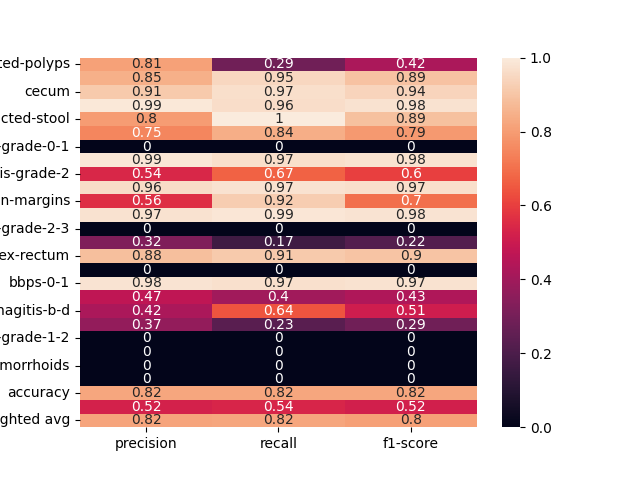

Source data for this figure (header and first rows):
, precision, recall, f1-score
dyed-lifted-polyps, 0.8113, 0.2867, 0.4236
instrument, 0.8462, 0.9462, 0.8934
cecum, 0.9125, 0.9669, 0.9389
polyp, 0.9902, 0.9619, 0.9758
impacted-stool, 0.8, 1.0, 0.8889
z-line, 0.7468, 0.8429, 0.7919
ulcerative-colitis-grade-0-1, 0.0, 0.0, 0.0
bbps-2-3, 0.9881, 0.9651, 0.9765
ulcerative-colitis-grade-2, 0.5422, 0.6716, 0.6
retroflex-stomach, 0.9573, 0.9739, 0.9655
dyed-resection-margins, 0.5615, 0.9195, 0.6972
pylorus, 0.9737, 0.9867, 0.9801
ulcerative-colitis-grade-2-3, 0.0, 0.0, 0.0
esophagitis-a, 0.3226, 0.1667, 0.2198
retroflex-rectum, 0.8833, 0.9138, 0.8983
barretts-short-segment, 0.0, 0.0, 0.0
bbps-0-1, 0.9792, 0.9691, 0.9741
ulcerative-colitis-grade-3, 0.4706, 0.4, 0.4324
esophagitis-b-d, 0.4237, 0.641, 0.5102
ulcerative-colitis-grade-1, 0.3684, 0.2333, 0.2857
ulcerative-colitis-grade-1-2, 0.0, 0.0, 0.0
barretts, 0.0, 0.0, 0.0
hemorrhoids, 0.0, 0.0, 0.0
ileum, 0.0, 0.0, 0.0
accuracy, 0.8219, 0.8219, 0.8219
macro avg, 0.5241, 0.5352, 0.5189
weighted avg, 0.8199, 0.8219, 0.8049
